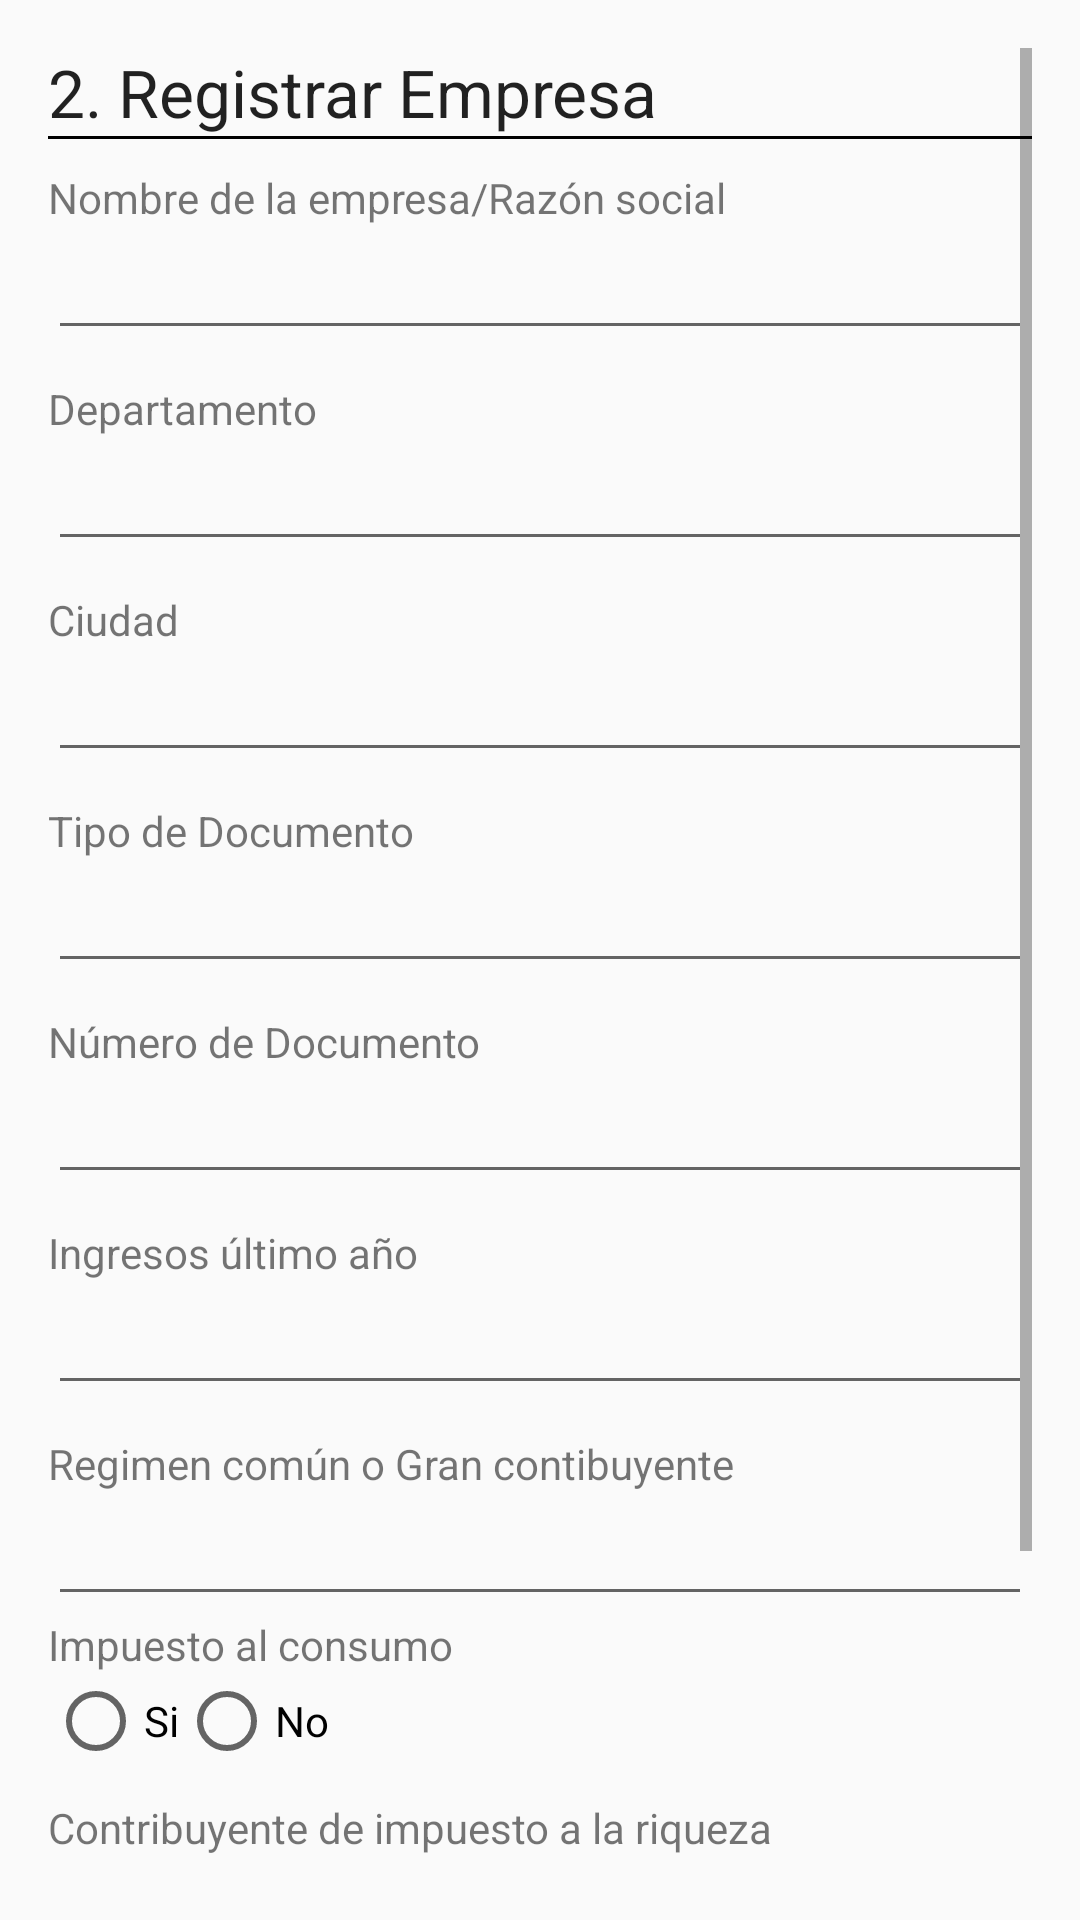

Write the Android layout XML for this screen, with the resource values it uses.
<!-- AndroidManifest.xml: application theme AppTheme -->
<!-- res/layout/activity_registro_pasodos.xml -->
<?xml version="1.0" encoding="utf-8"?>
<RelativeLayout xmlns:android="http://schemas.android.com/apk/res/android"
    xmlns:tools="http://schemas.android.com/tools"
    android:layout_width="match_parent"
    android:layout_height="match_parent"
    android:paddingBottom="@dimen/activity_vertical_margin"
    android:paddingLeft="@dimen/activity_horizontal_margin"
    android:paddingRight="@dimen/activity_horizontal_margin"
    android:paddingTop="@dimen/activity_vertical_margin"
    tools:context="com.aosas.audismart.activitys.Registro_PasoDosActivity">
    <ScrollView
        android:id="@+id/scrollView"
        android:layout_width="wrap_content"
        android:layout_height="wrap_content">

        <RelativeLayout
            android:layout_width="match_parent"
            android:layout_height="match_parent">

            <TextView
                android:id="@+id/textView_titulo"
                android:layout_width="wrap_content"
                android:layout_height="wrap_content"
                android:layout_alignParentStart="true"
                android:layout_alignParentTop="true"
                android:text="@string/titulo_pasodos"
                android:textAppearance="?android:attr/textAppearanceLarge" />

            <View
                android:id="@+id/separator"
                android:layout_width="fill_parent"
                android:layout_height="1dip"
                android:layout_below="@+id/textView_titulo"
                android:layout_centerVertical="true"
                android:background="#000"
                />
            <RelativeLayout
                android:layout_width="match_parent"
                android:layout_height="match_parent"
                android:id="@+id/layout_Form"
                android:layout_below="@+id/separator">

                <TextView
                    android:layout_width="wrap_content"
                    android:layout_height="wrap_content"
                    android:text="@string/nombre_empresa"
                    android:id="@+id/textView_Nombre_Empresa"
                    android:layout_marginTop="10dp"
                    android:layout_alignParentLeft="true" />

            <EditText
                android:id="@+id/editText_Nombre_Empresa"
                android:layout_width="match_parent"
                android:layout_height="wrap_content"
                android:layout_below="@+id/textView_Nombre_Empresa"
                />

                <TextView
                    android:layout_width="wrap_content"
                    android:layout_height="wrap_content"
                    android:text="@string/departamento"
                    android:id="@+id/textView_Departamento_Empresa"
                    android:layout_marginTop="10dp"
                    android:layout_alignParentLeft="true"
                    android:layout_below="@+id/editText_Nombre_Empresa"/>

                <AutoCompleteTextView
                    android:id="@+id/editText_Departamento"
                    android:layout_width="match_parent"
                    android:layout_height="wrap_content"
                    android:layout_below="@+id/textView_Departamento_Empresa"
                    />

                <TextView
                    android:layout_width="wrap_content"
                    android:layout_height="wrap_content"
                    android:text="@string/ciudad"
                    android:id="@+id/textView_Ciudad_Empresa"
                    android:layout_marginTop="10dp"
                    android:layout_alignParentLeft="true"
                    android:layout_below="@+id/editText_Departamento"/>

                <AutoCompleteTextView
                    android:id="@+id/editText_Ciudad"
                    android:layout_width="match_parent"
                    android:layout_height="wrap_content"
                    android:layout_below="@+id/textView_Ciudad_Empresa"
                    />


                <TextView
                    android:layout_width="wrap_content"
                    android:layout_height="wrap_content"
                    android:text="@string/tipo_documento"
                    android:id="@+id/textView_Tipo_Doc"
                    android:layout_marginTop="10dp"
                    android:layout_alignParentLeft="true"
                    android:layout_below="@+id/editText_Ciudad"/>

            <AutoCompleteTextView
                android:id="@+id/editText_TipoDocumento"
                android:focusableInTouchMode="false"
                android:layout_width="match_parent"
                android:layout_height="wrap_content"
                android:layout_below="@+id/textView_Tipo_Doc"
         />
                <TextView
                    android:layout_width="wrap_content"
                    android:layout_height="wrap_content"
                    android:text="@string/num_documento"
                    android:id="@+id/textView_Documento_Empresa"
                    android:layout_marginTop="10dp"
                    android:layout_alignParentLeft="true"
                    android:layout_below="@+id/editText_TipoDocumento"/>

            <EditText
                android:id="@+id/editText_NumDocumento"
                android:layout_width="match_parent"
                android:layout_height="wrap_content"
                android:layout_below="@+id/textView_Documento_Empresa"
                android:inputType="number"
                />
                <TextView
                    android:layout_width="wrap_content"
                    android:layout_height="wrap_content"
                    android:text="@string/ingresos"
                    android:id="@+id/textView_Ingresos"
                    android:layout_marginTop="10dp"
                    android:layout_alignParentLeft="true"
                    android:layout_below="@+id/editText_NumDocumento"/>

            <EditText
                android:id="@+id/editText_Ingresos"
                android:layout_width="match_parent"
                android:layout_height="wrap_content"
                android:layout_below="@+id/textView_Ingresos"
                android:inputType="number"
          />

                <TextView
                    android:layout_width="wrap_content"
                    android:layout_height="wrap_content"
                    android:text="@string/regimen"
                    android:id="@+id/textView_Regimen"
                    android:layout_marginTop="10dp"
                    android:layout_alignParentLeft="true"
                    android:layout_below="@+id/editText_Ingresos"/>

                <AutoCompleteTextView
                    android:layout_width="match_parent"
                    android:layout_height="wrap_content"
                    android:layout_below="@+id/textView_Regimen"
                    android:id="@+id/editText_Regimen" />



        </RelativeLayout>
        <RelativeLayout
            android:layout_width="match_parent"
            android:layout_height="match_parent"
            android:id="@+id/layout_Radiobutton"
            android:layout_below="@+id/layout_Form">

            <TextView
                android:layout_width="wrap_content"
                android:layout_height="wrap_content"
                android:text="@string/impuesto"
                android:id="@+id/textView_impuesto"
                android:layout_alignParentStart="true" />

            <RadioGroup
                android:id="@+id/radioButton_impuestoConsumo"
                android:layout_width="match_parent"
                android:layout_height="match_parent"
                android:orientation="horizontal"
                android:layout_below="@+id/textView_impuesto"
               >

            <RadioButton
                android:layout_width="wrap_content"
                android:layout_height="wrap_content"
                android:text="@string/si"
                android:id="@+id/radioButton_Si"
                android:onClick="onRadioButtonClickedImpuesto"/>

            <RadioButton
                android:layout_width="wrap_content"
                android:layout_height="wrap_content"
                android:text="@string/no"
                android:id="@+id/radioButton_No"
                android:onClick="onRadioButtonClickedImpuesto"/>

            </RadioGroup>

            <TextView
                android:layout_width="wrap_content"
                android:layout_height="wrap_content"
                android:text="@string/contribuyentedeimpuesto"
                android:layout_below="@+id/radioButton_impuestoConsumo"
                android:id="@+id/textView_contribuyenteImpuesto"
                android:layout_marginTop="10dp"
                android:layout_alignParentStart="true" />

            <RadioGroup
                android:id="@+id/radioButton_impuestoRiqueza"
                android:layout_width="match_parent"
                android:layout_height="match_parent"
                android:orientation="horizontal"
                android:layout_below="@+id/textView_contribuyenteImpuesto"
                >
            <RadioButton
                android:layout_width="wrap_content"
                android:layout_height="wrap_content"
                android:text="@string/si"
                android:onClick="onRadioButtonClickedRiqueza"
                android:id="@+id/radioButton_SiContribuyente" />

            <RadioButton
                android:layout_width="wrap_content"
                android:layout_height="wrap_content"
                android:text="@string/no"
                android:onClick="onRadioButtonClickedRiqueza"
                android:id="@+id/radioButton_NoContribuyente" />

            </RadioGroup>


        </RelativeLayout>

            <TextView
                android:layout_width="wrap_content"
                android:layout_height="wrap_content"
                android:text="@string/tip"
                android:id="@+id/textView_Tip"
                android:layout_below="@+id/layout_Radiobutton"
                android:layout_marginTop="10dp"
                android:layout_centerHorizontal="true" />


            <Button
                android:id="@+id/button_Finalizar"
                android:layout_width="250dp"
                android:layout_height="wrap_content"
                android:layout_below="@+id/textView_Tip"
                android:layout_centerHorizontal="true"
                android:layout_marginTop="10dp"
                android:text="@string/boton_finalizar"
                android:background="@drawable/button_rosa"
                android:textColor="@color/textbotones"/>




        </RelativeLayout>
    </ScrollView>
</RelativeLayout>
<!-- resources referenced by this layout -->
<resources>
  <color name="textbotones">#e1e1e1</color>
  <dimen name="activity_horizontal_margin">16dp</dimen>
  <dimen name="activity_vertical_margin">16dp</dimen>
  <string name="boton_finalizar">Finalizar Registro</string>
  <string name="ciudad">Ciudad</string>
  <string name="contribuyentedeimpuesto">Contribuyente de impuesto a la riqueza</string>
  <string name="departamento">Departamento</string>
  <string name="impuesto">Impuesto al consumo</string>
  <string name="ingresos">Ingresos último año</string>
  <string name="no">No</string>
  <string name="nombre_empresa">Nombre de la empresa/Razón social</string>
  <string name="num_documento">Número de Documento</string>
  <string name="regimen">Regimen común o Gran contibuyente</string>
  <string name="si">Si</string>
  <string name="tip"><b>Tip:</b> Recuerda que puedes agregar empresas adicionales en tu perfil de administración</string>
  <string name="tipo_documento">Tipo de Documento</string>
  <string name="titulo_pasodos">2. Registrar Empresa</string>
  <style name="AppTheme" parent="Theme.AppCompat.Light.DarkActionBar">
          
          <item name="colorPrimary">@color/colorPrimary</item>
          <item name="colorPrimaryDark">@color/colorPrimaryDark</item>
          <item name="colorAccent">@color/colorAccent</item>
      </style>
  <color name="colorPrimary">#6e6dac</color>
  <color name="colorPrimaryDark">#a2a1da</color>
  <color name="colorAccent">#f0565c</color>
</resources>
